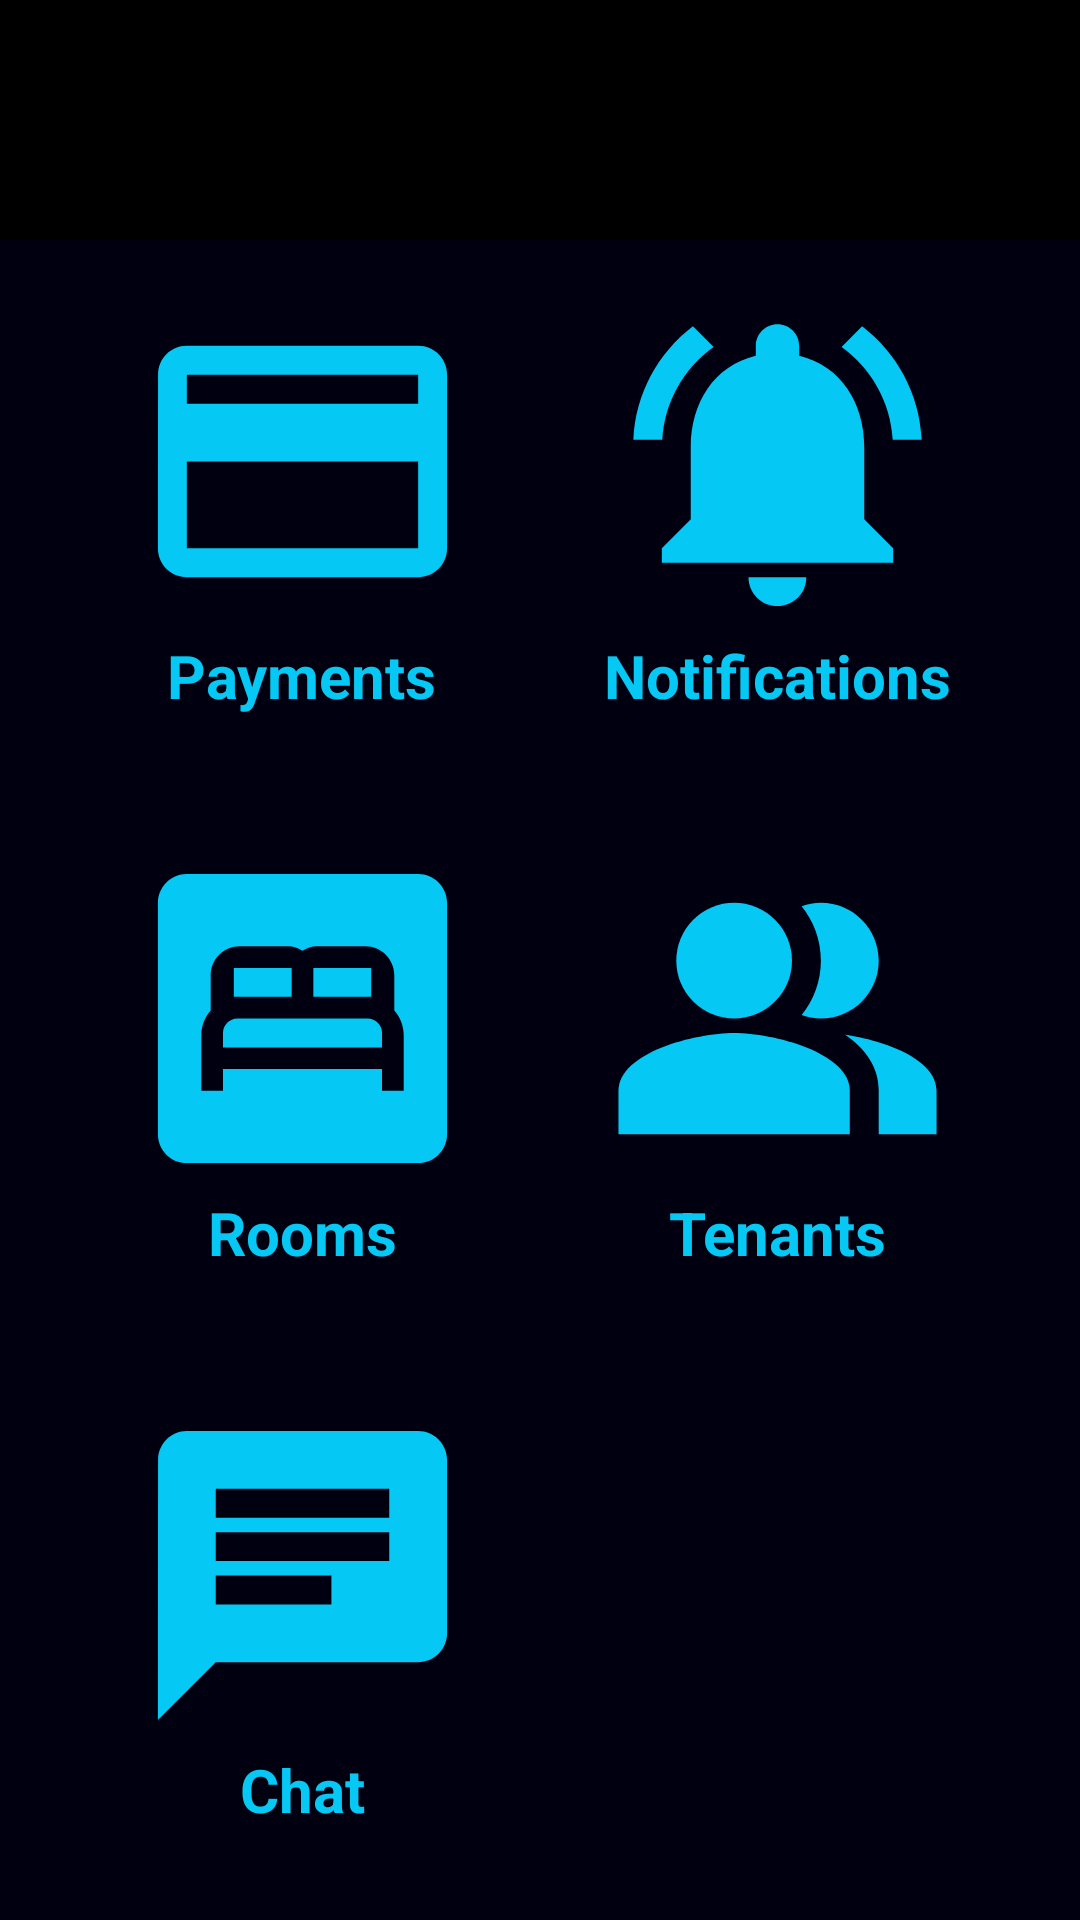

Layout XML and referenced resources for this Android screen:
<!-- AndroidManifest.xml: application theme Theme.EasyRoom -->
<!-- res/layout/activity_property.xml -->
<?xml version="1.0" encoding="utf-8"?>
<androidx.constraintlayout.widget.ConstraintLayout xmlns:android="http://schemas.android.com/apk/res/android"
    xmlns:app="http://schemas.android.com/apk/res-auto"
    xmlns:tools="http://schemas.android.com/tools"
    android:layout_width="match_parent"
    android:layout_height="match_parent"
    android:background="@color/dark_blue"
    tools:context=".screen.PropertyActivity">

    <LinearLayout
        android:id="@+id/llHeader"
        android:layout_width="match_parent"
        android:layout_height="wrap_content"
        android:background="@color/black"
        android:orientation="horizontal"
        android:padding="16dp"
        app:layout_constraintTop_toTopOf="parent">

        <ImageView
            android:id="@+id/ivLogOut"
            android:layout_width="48dp"
            android:layout_height="48dp"
            android:clickable="true"
            android:focusable="true"
            android:contentDescription="@string/description_ic_menu"
            android:src="@drawable/ic_logout" />

        <TextView
            android:id="@+id/tvProperty"
            android:layout_width="0dp"
            android:layout_height="wrap_content"
            android:layout_weight="1"
            android:text="@string/property"
            android:textColor="@color/white"
            android:textSize="25sp"
            android:textStyle="bold"
            android:gravity="center" />

        <ImageView
            android:id="@+id/ivHome"
            android:layout_width="48dp"
            android:layout_height="48dp"
            android:clickable="true"
            android:focusable="true"
            android:contentDescription="@string/description_ic_home"
            android:src="@drawable/ic_home" />
    </LinearLayout>

    <ImageView
        android:id="@+id/ivPropertyPayments"
        android:layout_width="0dp"
        android:layout_height="0dp"
        android:contentDescription="@string/payments"
        android:layout_marginStart="16dp"
        android:layout_marginTop="16dp"
        android:layout_marginEnd="8dp"
        android:background="@drawable/ic_payment"
        app:layout_constraintDimensionRatio="1:1"
        app:layout_constraintEnd_toStartOf="@id/ivPropertyNotifications"
        app:layout_constraintStart_toStartOf="parent"
        app:layout_constraintTop_toBottomOf="@id/llHeader" />

    <TextView
        android:layout_width="wrap_content"
        android:layout_height="wrap_content"
        android:textColor="@color/light_blue"
        android:text="@string/payments"
        android:textSize="20sp"
        android:textStyle="bold"
        app:layout_constraintTop_toBottomOf="@id/ivPropertyPayments"
        app:layout_constraintStart_toStartOf="@id/ivPropertyPayments"
        app:layout_constraintEnd_toEndOf="@id/ivPropertyPayments" />

    <ImageView
        android:id="@+id/ivPropertyNotifications"
        android:layout_width="0dp"
        android:layout_height="0dp"
        android:contentDescription="@string/notifications"
        android:background="@drawable/ic_notifications"
        app:layout_constraintDimensionRatio="1:1"
        app:layout_constraintStart_toEndOf="@id/ivPropertyPayments"
        app:layout_constraintEnd_toEndOf="parent"
        app:layout_constraintTop_toBottomOf="@id/llHeader"
        android:layout_marginStart="8dp"
        android:layout_marginEnd="16dp"
        android:layout_marginTop="16dp" />

    <TextView
        android:id="@+id/textView"
        android:layout_width="wrap_content"
        android:layout_height="wrap_content"
        android:text="@string/notifications"
        android:textColor="@color/light_blue"
        android:textSize="20sp"
        android:textStyle="bold"
        app:layout_constraintEnd_toEndOf="@id/ivPropertyNotifications"
        app:layout_constraintStart_toStartOf="@id/ivPropertyNotifications"
        app:layout_constraintTop_toBottomOf="@id/ivPropertyNotifications" />

    <ImageView
        android:id="@+id/ivPropertyRooms"
        android:layout_width="0dp"
        android:layout_height="0dp"
        android:layout_marginTop="70dp"
        android:background="@drawable/ic_room"
        android:contentDescription="@string/rooms"
        app:layout_constraintDimensionRatio="1:1"
        app:layout_constraintEnd_toEndOf="@+id/ivPropertyPayments"
        app:layout_constraintStart_toStartOf="@+id/ivPropertyPayments"
        app:layout_constraintTop_toBottomOf="@id/ivPropertyPayments" />

    <TextView
        android:id="@+id/textView2"
        android:layout_width="wrap_content"
        android:layout_height="wrap_content"
        android:text="@string/rooms"
        android:textColor="@color/light_blue"
        android:textSize="20sp"
        android:textStyle="bold"
        app:layout_constraintEnd_toEndOf="@id/ivPropertyRooms"
        app:layout_constraintStart_toStartOf="@id/ivPropertyRooms"
        app:layout_constraintTop_toBottomOf="@id/ivPropertyRooms" />

    <ImageView
        android:id="@+id/ivPropertyTenants"
        android:layout_width="0dp"
        android:layout_height="0dp"
        android:layout_marginTop="70dp"
        android:background="@drawable/ic_other_tenants"
        android:contentDescription="@string/tenants"
        app:layout_constraintDimensionRatio="1:1"
        app:layout_constraintEnd_toEndOf="@+id/ivPropertyNotifications"
        app:layout_constraintStart_toStartOf="@+id/ivPropertyNotifications"
        app:layout_constraintTop_toBottomOf="@id/ivPropertyNotifications" />

    <TextView
        android:layout_width="wrap_content"
        android:layout_height="wrap_content"
        android:textColor="@color/light_blue"
        android:text="@string/tenants"
        android:textSize="20sp"
        android:textStyle="bold"
        app:layout_constraintTop_toBottomOf="@id/ivPropertyTenants"
        app:layout_constraintStart_toStartOf="@id/ivPropertyTenants"
        app:layout_constraintEnd_toEndOf="@id/ivPropertyTenants" />

    <ImageView
        android:id="@+id/ivPropertyChat"
        android:layout_width="0dp"
        android:layout_height="0dp"
        android:layout_marginTop="70dp"
        android:background="@drawable/ic_chat"
        android:contentDescription="@string/chat"
        app:layout_constraintDimensionRatio="1:1"
        app:layout_constraintEnd_toEndOf="@+id/ivPropertyRooms"
        app:layout_constraintStart_toStartOf="@+id/ivPropertyRooms"
        app:layout_constraintTop_toBottomOf="@+id/ivPropertyRooms" />

    <TextView
        android:layout_width="wrap_content"
        android:layout_height="wrap_content"
        android:textColor="@color/light_blue"
        android:text="@string/chat"
        android:textSize="20sp"
        android:textStyle="bold"
        app:layout_constraintTop_toBottomOf="@id/ivPropertyChat"
        app:layout_constraintStart_toStartOf="@id/ivPropertyChat"
        app:layout_constraintEnd_toEndOf="@id/ivPropertyChat" />

</androidx.constraintlayout.widget.ConstraintLayout>
<!-- resources referenced by this layout -->
<resources>
  <color name="black">#FF000000</color>
  <color name="dark_blue">#FF000010</color>
  <color name="light_blue">#FF05C8F4</color>
  <color name="white">#FFFFFFFF</color>
  <!-- drawable ic_chat (drawable) -->
  <vector android:autoMirrored="true" android:height="24dp"
      android:tint="#05C8F4" android:viewportHeight="24"
      android:viewportWidth="24" android:width="24dp" xmlns:android="http://schemas.android.com/apk/res/android">
      <path android:fillColor="@android:color/white" android:pathData="M20,2L4,2c-1.1,0 -1.99,0.9 -1.99,2L2,22l4,-4h14c1.1,0 2,-0.9 2,-2L22,4c0,-1.1 -0.9,-2 -2,-2zM6,9h12v2L6,11L6,9zM14,14L6,14v-2h8v2zM18,8L6,8L6,6h12v2z"/>
  </vector>
  <!-- drawable ic_notifications (drawable) -->
  <vector android:height="24dp" android:tint="@color/light_blue"
      android:viewportHeight="24" android:viewportWidth="24"
      android:width="24dp" xmlns:android="http://schemas.android.com/apk/res/android">
      <path android:fillColor="@android:color/white" android:pathData="M7.58,4.08L6.15,2.65C3.75,4.48 2.17,7.3 2.03,10.5h2c0.15,-2.65 1.51,-4.97 3.55,-6.42zM19.97,10.5h2c-0.15,-3.2 -1.73,-6.02 -4.12,-7.85l-1.42,1.43c2.02,1.45 3.39,3.77 3.54,6.42zM18,11c0,-3.07 -1.64,-5.64 -4.5,-6.32L13.5,4c0,-0.83 -0.67,-1.5 -1.5,-1.5s-1.5,0.67 -1.5,1.5v0.68C7.63,5.36 6,7.92 6,11v5l-2,2v1h16v-1l-2,-2v-5zM12,22c0.14,0 0.27,-0.01 0.4,-0.04 0.65,-0.14 1.18,-0.58 1.44,-1.18 0.1,-0.24 0.15,-0.5 0.15,-0.78h-4c0.01,1.1 0.9,2 2.01,2z"/>
  </vector>
  <!-- drawable ic_payment (drawable) -->
  <vector android:height="24dp" android:tint="@color/light_blue"
      android:viewportHeight="24" android:viewportWidth="24"
      android:width="24dp" xmlns:android="http://schemas.android.com/apk/res/android">
      <path android:fillColor="@android:color/white" android:pathData="M20,4L4,4c-1.11,0 -1.99,0.89 -1.99,2L2,18c0,1.11 0.89,2 2,2h16c1.11,0 2,-0.89 2,-2L22,6c0,-1.11 -0.89,-2 -2,-2zM20,18L4,18v-6h16v6zM20,8L4,8L4,6h16v2z"/>
  </vector>
  <!-- drawable ic_room (drawable) -->
  <vector android:height="24dp" android:tint="@color/light_blue"
      android:viewportHeight="24" android:viewportWidth="24"
      android:width="24dp" xmlns:android="http://schemas.android.com/apk/res/android">
      <path android:fillColor="@android:color/white" android:pathData="M16.5,12h-9c-0.55,0 -1,0.45 -1,1v1h11v-1C17.5,12.45 17.05,12 16.5,12z"/>
      <path android:fillColor="@android:color/white" android:pathData="M7.25,8.5h4v2h-4z"/>
      <path android:fillColor="@android:color/white" android:pathData="M12.75,8.5h4v2h-4z"/>
      <path android:fillColor="@android:color/white" android:pathData="M20,2H4C2.9,2 2,2.9 2,4v16c0,1.1 0.9,2 2,2h16c1.1,0 2,-0.9 2,-2V4C22,2.9 21.1,2 20,2zM19,17h-1.5v-1.5h-11V17H5v-3.83c0,-0.66 0.25,-1.26 0.65,-1.72V9c0,-1.1 0.9,-2 2,-2H11c0.37,0 0.72,0.12 1,0.32C12.28,7.12 12.63,7 13,7h3.35c1.1,0 2,0.9 2,2v2.45c0.4,0.46 0.65,1.06 0.65,1.72V17z"/>
  </vector>
  <string name="chat">Chat</string>
  <string name="description_ic_home">Home</string>
  <string name="description_ic_menu">Menu</string>
  <string name="notifications">Notifications</string>
  <string name="payments">Payments</string>
  <string name="property" />
  <string name="rooms">Rooms</string>
  <string name="tenants">Tenants</string>
  <style name="Theme.EasyRoom" parent="Base.Theme.EasyRoom" />
  <style name="Base.Theme.EasyRoom" parent="Theme.Material3.DayNight.NoActionBar">
          
          
      </style>
</resources>
